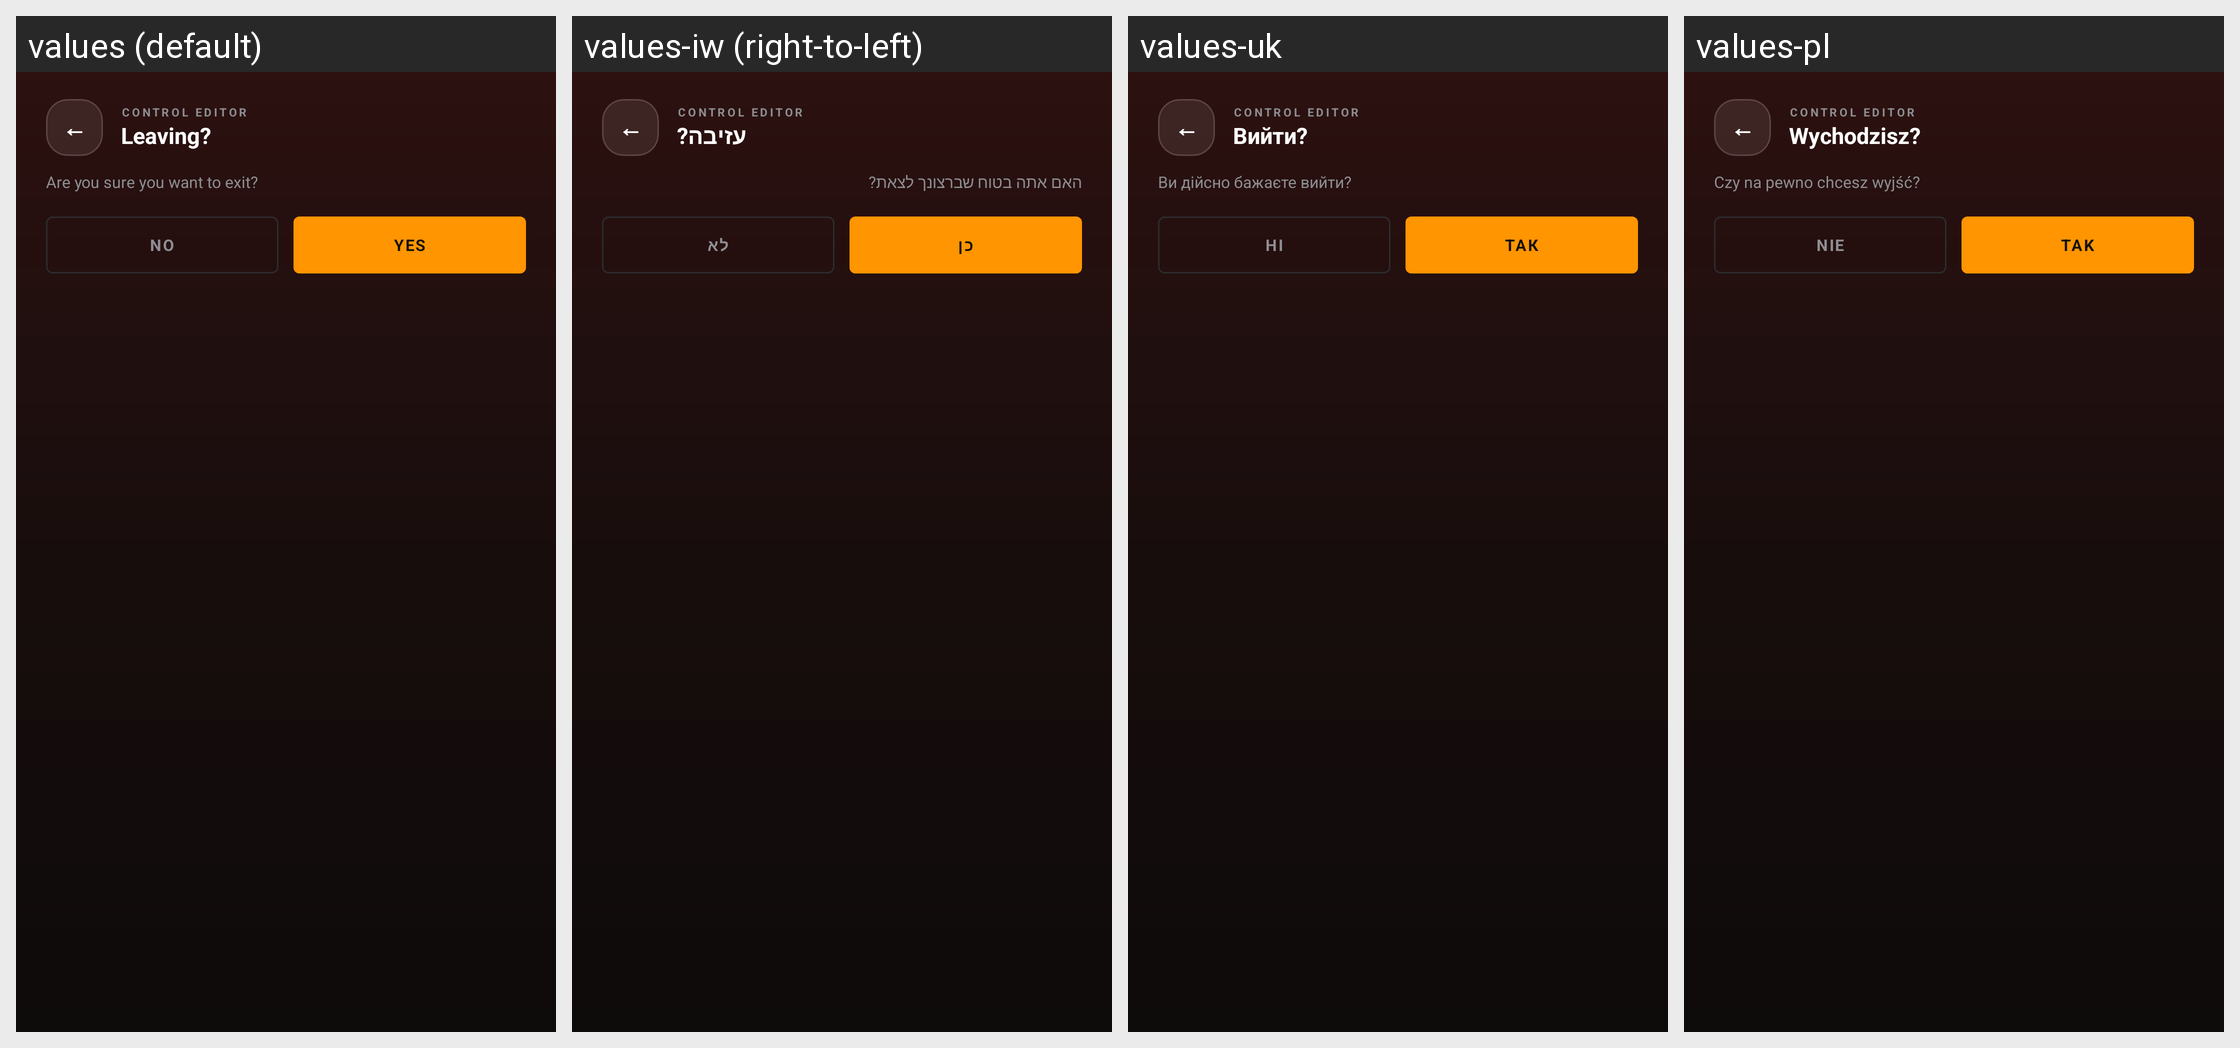

The same Android screen rendered under several of its app's locales, left to right. List the strings drawn on it with the default value and each locale's translation.
Android screen res/layout/dialog_cs_exit_confirm.xml rendered under 4 locales, left to right: values (default), values-iw (right-to-left), values-uk, values-pl. Device: Nexus 5 (rendered at 1080×1920; each locale shown at half size, 540×960, under a caption strip naming it); theme AppTheme.
Other locales in the repository, not shown: values-af, values-ar, values-az-rAZ, values-ba, values-bn-rBD, values-ca, values-cs, values-de, values-el, values-es, values-et-rEE, values-fa-rIR, values-fil, values-fr, values-hu, values-in, values-it, values-ja, values-kk, values-ko, values-la, values-lol-rAA, values-lt, values-ms, values-nl, values-no, values-pt, values-pt-rBR, values-ro, values-rpr, values-ru, values-sk-rSK, values-sv, values-th, values-tr, values-tt, values-vi, values-zh-rCN, values-zh-rTW.
Strings drawn on this screen, with the default value and each locale's value (text and hints the layout hard-codes, and strings that could not be matched under every locale, appear in the picture but are not listed):

customctrl_editor_exit_title
  values: Leaving?
  values-iw: עזיבה?
  values-uk: Вийти?
  values-pl: Wychodzisz?

customctrl_editor_exit_msg
  values: Are you sure you want to exit?
  values-iw: האם אתה בטוח שברצונך לצאת?
  values-uk: Ви дійсно бажаєте вийти?
  values-pl: Czy na pewno chcesz wyjść?

global_no
  values: No
  values-iw: לא
  values-uk: Ні
  values-pl: Nie

global_yes
  values: Yes
  values-iw: כן
  values-uk: Так
  values-pl: Tak
